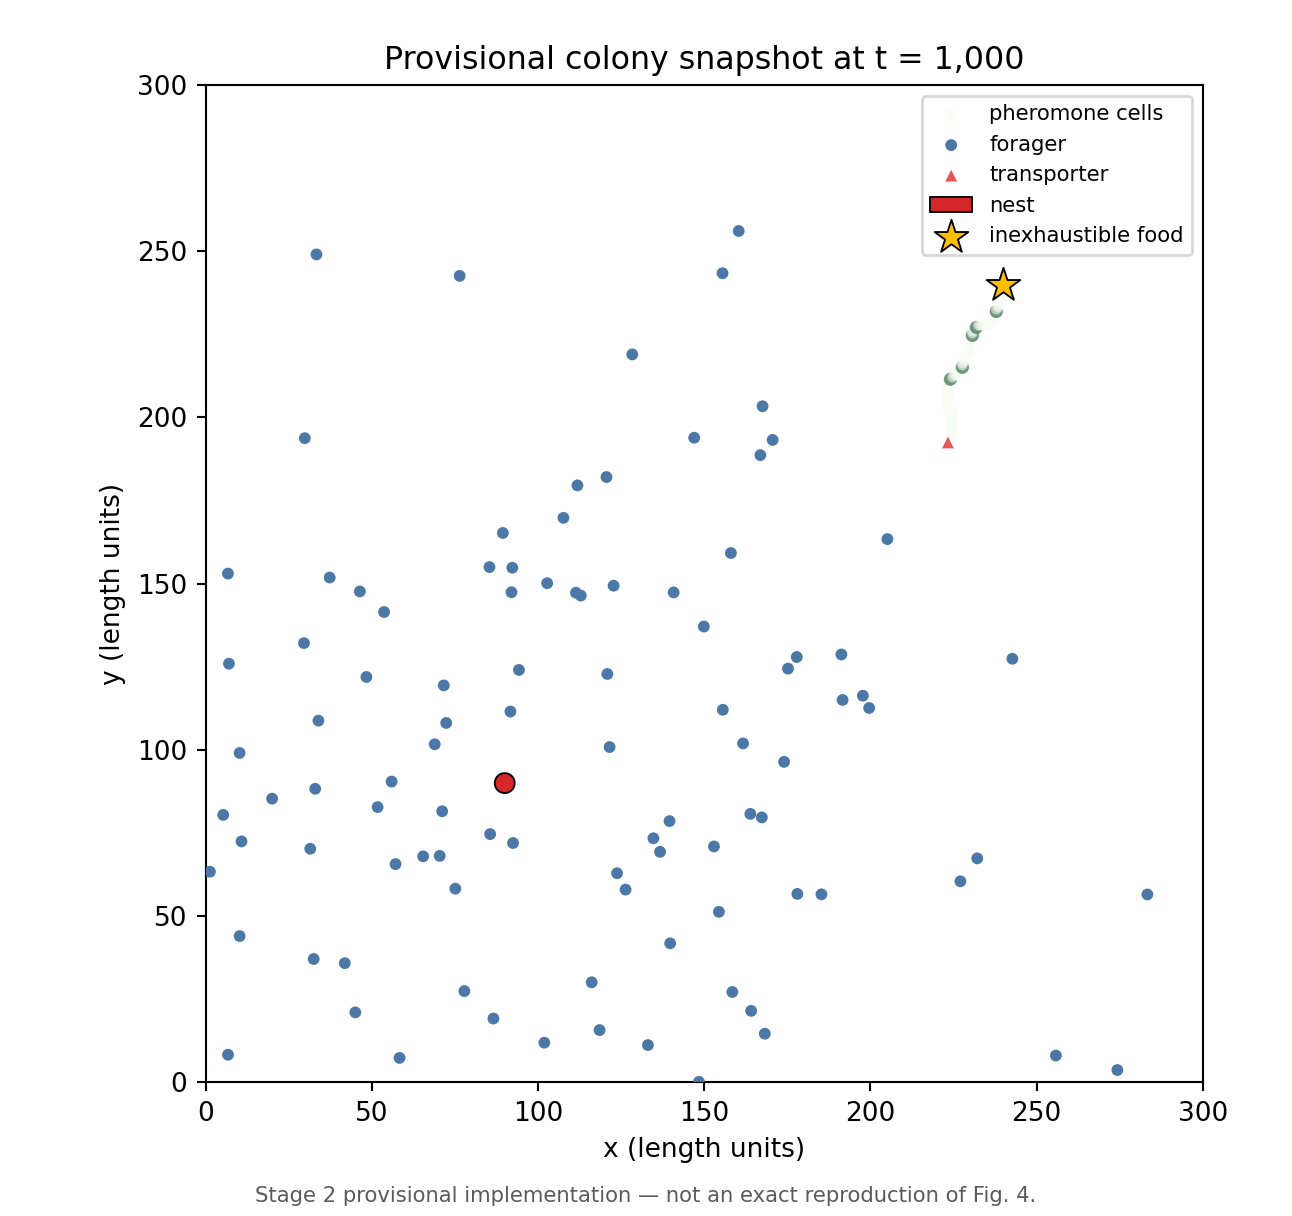

Data behind this chart, as committed beside it:
time, ant_id, x, y, heading, orientation_angle, role, movement_cursor, last_path_distance, last_displacement
1000, 0, 121.6, 100.8, -1.263, -1.263, forager, 1000, 0.6, 0.6
1000, 1, 174.1, 96.39, 2.268, -0.8734, forager, 1000, 0.6, 0.6
1000, 2, 166.9, 188.7, 2.589, -0.5526, forager, 1000, 0.6, 0.6
1000, 3, 164.2, 21.49, 1.186, 1.186, forager, 1000, 0.6, 0.6
1000, 4, 48.39, 121.9, 1.038, 1.038, forager, 1000, 0.6, 0.6
1000, 5, 116.2, 30.06, 2.501, -0.6404, forager, 1000, 0.6, 0.6
1000, 6, 126.4, 57.96, -2.583, 0.5588, forager, 1000, 0.6, 0.6
1000, 7, 128.4, 219, 1.159, 1.159, forager, 1000, 0.6, 0.6
1000, 8, 136.7, 69.33, 1.484, 1.484, forager, 1000, 0.6, 0.6
1000, 9, 154.4, 51.28, 1.247, 1.247, forager, 1000, 0.6, 0.6
1000, 10, 77.87, 27.43, -1.604, 1.537, forager, 1000, 0.6, 0.6
1000, 11, 191.6, 115, -2.866, 0.2753, forager, 1000, 0.6, 0.6
1000, 12, 155.6, 112.1, -1.863, 1.279, forager, 1000, 0.6, 0.6
1000, 13, 91.72, 111.5, 1.305, 1.305, forager, 1000, 0.6, 0.6
1000, 14, 33.37, 249.1, -1.24, -1.24, forager, 1000, 0.6, 0.6
1000, 15, 232.2, 67.36, -2.815, 0.3265, forager, 1000, 0.6, 0.6
1000, 16, 175.2, 124.4, 2.602, -0.54, forager, 1000, 0.6, 0.6
1000, 17, 123.8, 62.88, -0.002088, -0.002088, forager, 1000, 0.6, 0.6
1000, 18, 10.24, 99.07, -0.03435, -0.03435, forager, 1000, 0.6, 0.6
1000, 19, 283.4, 56.5, 2.891, -0.2507, forager, 1000, 0.6, 0.6
1000, 20, 85.41, 155, 2.904, -0.2376, forager, 1000, 0.6, 0.6
1000, 21, 139.6, 78.57, 0.6422, 0.6422, forager, 1000, 0.6, 0.6
1000, 22, 92.5, 71.97, 2.176, -0.9659, forager, 1000, 0.6, 0.6
1000, 23, 55.98, 90.46, 3.035, -0.1068, forager, 1000, 0.6, 0.6
1000, 24, 168.3, 14.6, -2.793, 0.349, forager, 1000, 0.6, 0.6
1000, 25, 71.66, 119.4, -2.73, 0.4111, forager, 1000, 0.6, 0.6
1000, 26, 37.34, 151.9, 0.9668, 0.9668, forager, 1000, 0.6, 0.6
1000, 27, 197.8, 116.3, 2.34, -0.8013, forager, 1000, 0.6, 0.6
1000, 28, 170.6, 193.3, 2.334, -0.8077, forager, 1000, 0.6, 0.6
1000, 29, 118.5, 15.7, 0.9032, 0.9032, forager, 1000, 0.6, 0.6
1000, 30, 147, 193.9, 0.7977, 0.7977, forager, 1000, 0.6, 0.6
1000, 31, 101.9, 11.9, -0.5237, -0.5237, forager, 1000, 0.6, 0.6
1000, 32, 227.1, 60.46, 0.03348, 0.03348, forager, 1000, 0.6, 0.6
1000, 33, 94.28, 124.1, 0.4148, 0.4148, forager, 1000, 0.6, 0.6
1000, 34, 6.726, 153, -0.4478, -0.4478, forager, 1000, 0.6, 0.6
1000, 35, 33.95, 108.8, -0.1464, -0.1464, forager, 1000, 0.6, 0.6
1000, 36, 1.307, 63.34, 0.6332, 0.6332, forager, 1000, 0.6, 0.6
1000, 37, 120.9, 122.8, -1.141, -1.141, forager, 1000, 0.6, 0.6
1000, 38, 120.6, 182.1, 2.684, -0.4574, forager, 1000, 0.6, 0.6
1000, 39, 75.14, 58.23, 0.2512, 0.2512, forager, 1000, 0.6, 0.6
1000, 40, 133.1, 11.19, -2.069, 1.073, forager, 1000, 0.6, 0.6
1000, 41, 6.749, 8.281, 0.949, 0.949, forager, 1000, 0.6, 0.6
1000, 42, 46.41, 147.7, -2.917, 0.2246, forager, 1000, 0.6, 0.6
1000, 43, 178.1, 56.66, -2.519, 0.6223, forager, 1000, 0.6, 0.6
1000, 44, 20.01, 85.32, 0.8987, 0.8987, forager, 1000, 0.6, 0.6
1000, 45, 112.9, 146.4, -0.02407, -0.02407, forager, 1000, 0.6, 0.6
1000, 46, 160.4, 256.1, 1.526, 1.526, forager, 1000, 0.6, 0.6
1000, 47, 85.62, 74.65, -0.2597, -0.2597, forager, 1000, 0.6, 0.6
1000, 48, 29.86, 193.8, -2.207, 0.9348, forager, 1000, 0.6, 0.6
1000, 49, 111.9, 179.6, 2.081, -1.06, forager, 1000, 0.6, 0.6
1000, 50, 92.28, 154.8, 1.288, 1.288, forager, 1000, 0.6, 0.6
1000, 51, 155.5, 243.4, 2.405, -0.7367, forager, 1000, 0.6, 0.6
1000, 52, 89.44, 165.3, 2, -1.142, forager, 1000, 0.6, 0.6
1000, 53, 149.9, 137.1, 2.587, -0.5543, forager, 1000, 0.6, 0.6
1000, 54, 191.3, 128.7, 1.246, 1.246, forager, 1000, 0.6, 0.6
1000, 55, 68.94, 101.7, -0.1451, -0.1451, forager, 1000, 0.6, 0.6
1000, 56, 72.4, 108.1, -2.467, 0.6749, forager, 1000, 0.6, 0.6
1000, 57, 29.61, 132.1, -0.5523, -0.5523, forager, 1000, 0.6, 0.6
1000, 58, 274.3, 3.673, 2.503, -0.6387, forager, 1000, 0.6, 0.6
1000, 59, 205.1, 163.4, 1.146, 1.146, forager, 1000, 0.6, 0.6
... 40 more rows
